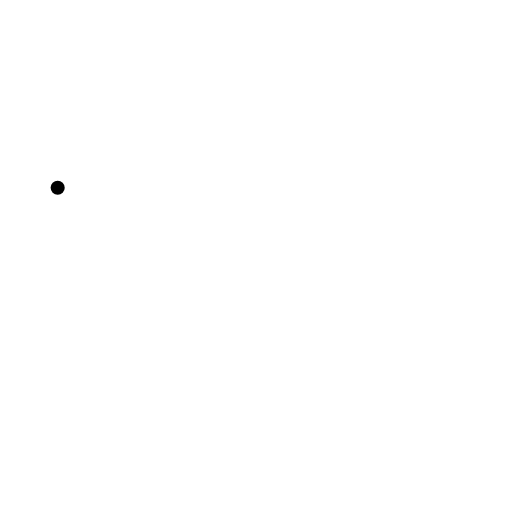
t = 0.00 s
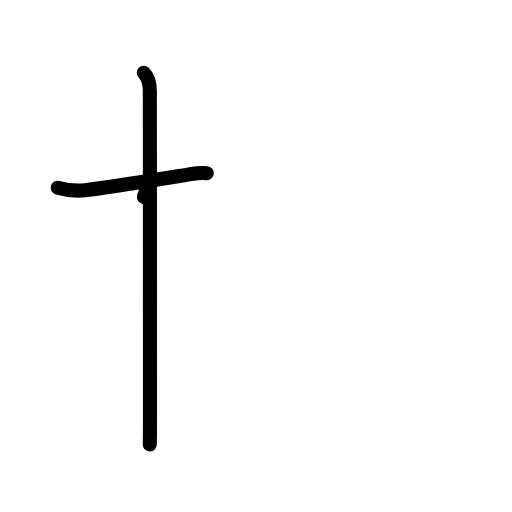
t = 2.25 s
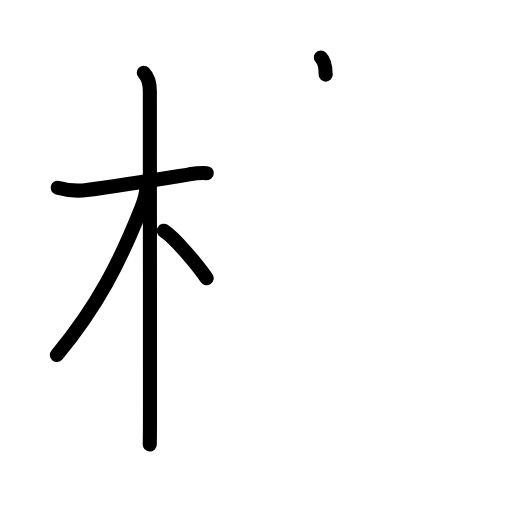
t = 4.38 s
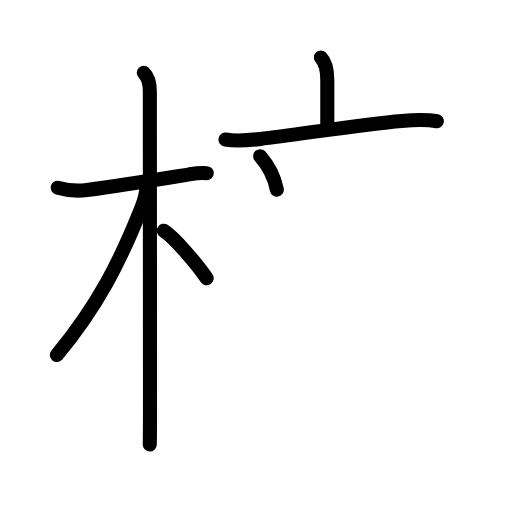
t = 6.50 s
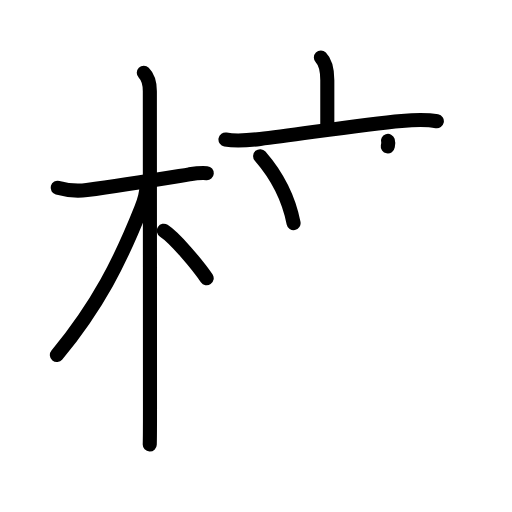
t = 7.25 s
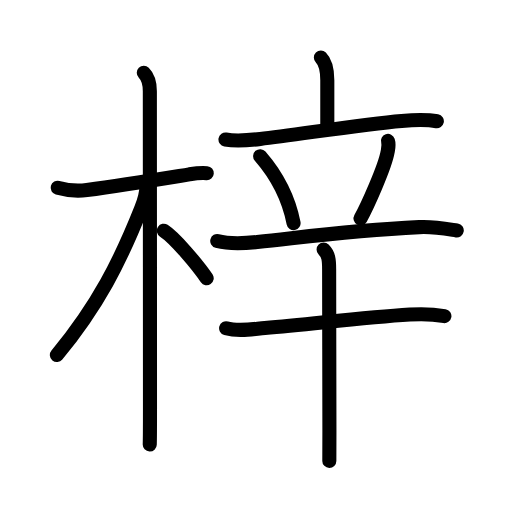
t = 11.00 s

The animated SVG that drew these frames (rendered in a browser with its animation timeline set to each time). Animation: 36 SMIL elements (animate=36); one cycle of 11.00 s.

<?xml version="1.0" encoding="UTF-8"?>
<!--
AniKanjiVG is licensed by CC-BY-SA Paul C. Sommerhoff (https://bitbucket.org/sommerhoff/anikanjivg).
AniKanjiVG uses KanjiVG which is licensed by CC-BY-SA Ulrich Apel (http://kanjivg.tagaini.net).
See also http://creativecommons.org/licenses/by-sa/3.0/
-->
<svg xmlns:kvg='http://kanjivg.tagaini.net' xmlns='http://www.w3.org/2000/svg' width='109' height='109' viewBox='0 0 109 109' style='fill:none;stroke:#000000;stroke-width:3;stroke-linecap:round;stroke-linejoin:round;' id="kvg:kanji_06893"><g id="kvg:06893" kvg:element="梓"><g id="kvg:06893-g1" kvg:element="木" kvg:position="left" kvg:radical="general"><path id="kvg:06893-s1" kvg:type="㇐" d="M12.28,39.97c2.35,0.66,4.83,0.68,6.22,0.49c7.88-1.08,15.5-2.33,21.79-3.34c0.92-0.15,2.21-0.37,3.73-0.25"><animate attributeName="d" begin="0.0s" dur="0.3333333333333333s" from="M12.28,39.97C12.28,39.97,12.28,39.97,12.28,39.97" to="M12.28,39.97c2.35,0.66,4.83,0.68,6.22,0.49" />
<animate attributeName="d" begin="0.3333333333333333s" dur="0.3333333333333333s" from="M12.28,39.97c2.35,0.66,4.83,0.68,6.22,0.49c0,0,0,0,0,0,0" to="M12.28,39.97c2.35,0.66,4.83,0.68,6.22,0.49c7.88-1.08,15.5-2.33,21.79-3.34" />
<animate attributeName="d" begin="0.6666666666666666s" dur="0.3333333333333333s" from="M12.28,39.97c2.35,0.66,4.83,0.68,6.22,0.49c7.88-1.08,15.5-2.33,21.79-3.34c0,0,0,0,0,0,0" to="M12.28,39.97c2.35,0.66,4.83,0.68,6.22,0.49c7.88-1.08,15.5-2.33,21.79-3.34c0.92-0.15,2.21-0.37,3.73-0.25" />
</path>
<path id="kvg:06893-s2" kvg:type="㇑" d="M30.61,15.5c1.07,1.07,1.29,2.5,1.29,3.92c0,3.21,0.03,49.58,0.03,67.83c0,3.56-0.02,6.44-0.05,7.38"><animate attributeName="d" begin="1.0s" dur="0.3333333333333333s" from="M30.61,15.5C30.61,15.5,30.61,15.5,30.61,15.5" to="M30.61,15.5c1.07,1.07,1.29,2.5,1.29,3.92" />
<animate attributeName="d" begin="1.3333333333333333s" dur="0.3333333333333333s" from="M30.61,15.5c1.07,1.07,1.29,2.5,1.29,3.92c0,0,0,0,0,0,0" to="M30.61,15.5c1.07,1.07,1.29,2.5,1.29,3.92c0,3.21,0.03,49.58,0.03,67.83" />
<animate attributeName="d" begin="1.6666666666666665s" dur="0.3333333333333333s" from="M30.61,15.5c1.07,1.07,1.29,2.5,1.29,3.92c0,3.21,0.03,49.58,0.03,67.83c0,0,0,0,0,0,0" to="M30.61,15.5c1.07,1.07,1.29,2.5,1.29,3.92c0,3.21,0.03,49.58,0.03,67.83c0,3.56-0.02,6.44-0.05,7.38" />
<animate attributeName="d" begin="0s" dur="1.0s" from="M-100,-100" to="M-100,-100" />
</path>
<path id="kvg:06893-s3" kvg:type="㇒" d="M31.19,39.53c0,1.47-0.53,3.32-1.13,4.83C25.55,55.68,20.88,65,12.11,75.59"><animate attributeName="d" begin="2.0s" dur="0.5s" from="M31.19,39.53C31.19,39.53,31.19,39.53,31.19,39.53" to="M31.19,39.53c0,1.47-0.53,3.32-1.13,4.83" />
<animate attributeName="d" begin="2.5s" dur="0.5s" from="M31.19,39.53c0,1.47-0.53,3.32-1.13,4.83c0,0,0,0,0,0,0" to="M31.19,39.53c0,1.47-0.53,3.32-1.13,4.83C25.55,55.68,20.88,65,12.11,75.59" />
<animate attributeName="d" begin="0s" dur="2.0s" from="M-100,-100" to="M-100,-100" />
</path>
<path id="kvg:06893-s4" kvg:type="㇔/㇏" d="M34.88,49.12c2.33,1.49,7.16,7.24,9.12,10.12"><animate attributeName="d" begin="3.0s" dur="1.0s" from="M34.88,49.12C34.88,49.12,34.88,49.12,34.88,49.12" to="M34.88,49.12c2.33,1.49,7.16,7.24,9.12,10.12" />
<animate attributeName="d" begin="0s" dur="3.0s" from="M-100,-100" to="M-100,-100" />
</path>
</g>
<g id="kvg:06893-g2" kvg:element="辛" kvg:position="right"><g id="kvg:06893-g3" kvg:element="立" kvg:position="top"><g id="kvg:06893-g4" kvg:element="亠" kvg:position="top"><path id="kvg:06893-s5" kvg:type="㇑a" d="M68.31,12.25c1.09,1.09,1.37,2.62,1.37,4.85c0,3.05,0,5.4,0,9.4"><animate attributeName="d" begin="4.0s" dur="0.5s" from="M68.31,12.25C68.31,12.25,68.31,12.25,68.31,12.25" to="M68.31,12.25c1.09,1.09,1.37,2.62,1.37,4.85" />
<animate attributeName="d" begin="4.5s" dur="0.5s" from="M68.31,12.25c1.09,1.09,1.37,2.62,1.37,4.85c0,0,0,0,0,0,0" to="M68.31,12.25c1.09,1.09,1.37,2.62,1.37,4.85c0,3.05,0,5.4,0,9.4" />
<animate attributeName="d" begin="0s" dur="4.0s" from="M-100,-100" to="M-100,-100" />
</path>
<path id="kvg:06893-s6" kvg:type="㇐" d="M48,29.7c2.38,0.42,5.02,0.16,7.4-0.12c7.85-0.9,21.7-3.14,30.1-3.84c2.51-0.21,5.01-0.4,7.5,0.08"><animate attributeName="d" begin="5.0s" dur="0.3333333333333333s" from="M48,29.7C48,29.7,48,29.7,48,29.7" to="M48,29.7c2.38,0.42,5.02,0.16,7.4-0.12" />
<animate attributeName="d" begin="5.333333333333333s" dur="0.3333333333333333s" from="M48,29.7c2.38,0.42,5.02,0.16,7.4-0.12c0,0,0,0,0,0,0" to="M48,29.7c2.38,0.42,5.02,0.16,7.4-0.12c7.85-0.9,21.7-3.14,30.1-3.84" />
<animate attributeName="d" begin="5.666666666666667s" dur="0.3333333333333333s" from="M48,29.7c2.38,0.42,5.02,0.16,7.4-0.12c7.85-0.9,21.7-3.14,30.1-3.84c0,0,0,0,0,0,0" to="M48,29.7c2.38,0.42,5.02,0.16,7.4-0.12c7.85-0.9,21.7-3.14,30.1-3.84c2.51-0.21,5.01-0.4,7.5,0.08" />
<animate attributeName="d" begin="0s" dur="5.0s" from="M-100,-100" to="M-100,-100" />
</path>
</g>
<g id="kvg:06893-g5" kvg:position="bottom"><path id="kvg:06893-s7" kvg:type="㇔" d="M55.38,33.25c4.61,5.31,6.38,10.5,7.12,14.25"><animate attributeName="d" begin="6.0s" dur="1.0s" from="M55.38,33.25C55.38,33.25,55.38,33.25,55.38,33.25" to="M55.38,33.25c4.61,5.31,6.38,10.5,7.12,14.25" />
<animate attributeName="d" begin="0s" dur="6.0s" from="M-100,-100" to="M-100,-100" />
</path>
<path id="kvg:06893-s8" kvg:type="㇒" d="M82.59,30c0.29,0.88,0.01,1.87-0.07,2.34c-0.55,3.18-4.4,11.73-5.77,14.16"><animate attributeName="d" begin="7.0s" dur="0.5s" from="M82.59,30C82.59,30,82.59,30,82.59,30" to="M82.59,30c0.29,0.88,0.01,1.87-0.07,2.34" />
<animate attributeName="d" begin="7.5s" dur="0.5s" from="M82.59,30c0.29,0.88,0.01,1.87-0.07,2.34c0,0,0,0,0,0,0" to="M82.59,30c0.29,0.88,0.01,1.87-0.07,2.34c-0.55,3.18-4.4,11.73-5.77,14.16" />
<animate attributeName="d" begin="0s" dur="7.0s" from="M-100,-100" to="M-100,-100" />
</path>
<path id="kvg:06893-s9" kvg:type="㇐" d="M46.25,51.3c2.68,0.72,5.79,0.52,8.51,0.22c12.35-1.33,20.12-2.45,34.5-3.16c3.06-0.15,4.98,0.23,7.98,0.71"><animate attributeName="d" begin="8.0s" dur="0.3333333333333333s" from="M46.25,51.3C46.25,51.3,46.25,51.3,46.25,51.3" to="M46.25,51.3c2.68,0.72,5.79,0.52,8.51,0.22" />
<animate attributeName="d" begin="8.333333333333334s" dur="0.3333333333333333s" from="M46.25,51.3c2.68,0.72,5.79,0.52,8.51,0.22c0,0,0,0,0,0,0" to="M46.25,51.3c2.68,0.72,5.79,0.52,8.51,0.22c12.35-1.33,20.12-2.45,34.5-3.16" />
<animate attributeName="d" begin="8.666666666666666s" dur="0.3333333333333333s" from="M46.25,51.3c2.68,0.72,5.79,0.52,8.51,0.22c12.35-1.33,20.12-2.45,34.5-3.16c0,0,0,0,0,0,0" to="M46.25,51.3c2.68,0.72,5.79,0.52,8.51,0.22c12.35-1.33,20.12-2.45,34.5-3.16c3.06-0.15,4.98,0.23,7.98,0.71" />
<animate attributeName="d" begin="0s" dur="8.0s" from="M-100,-100" to="M-100,-100" />
</path>
</g>
</g>
<g id="kvg:06893-g6" kvg:element="十" kvg:position="bottom"><path id="kvg:06893-s10" kvg:type="㇐" d="M48.14,69.88c2.61,0.75,5.62,0.18,8.25-0.05c10.46-0.89,20.92-2.24,30.86-2.86c2.49-0.16,4.89-0.11,7.36,0.32"><animate attributeName="d" begin="9.0s" dur="0.3333333333333333s" from="M48.14,69.88C48.14,69.88,48.14,69.88,48.14,69.88" to="M48.14,69.88c2.61,0.75,5.62,0.18,8.25-0.05" />
<animate attributeName="d" begin="9.333333333333334s" dur="0.3333333333333333s" from="M48.14,69.88c2.61,0.75,5.62,0.18,8.25-0.05c0,0,0,0,0,0,0" to="M48.14,69.88c2.61,0.75,5.62,0.18,8.25-0.05c10.46-0.89,20.92-2.24,30.86-2.86" />
<animate attributeName="d" begin="9.666666666666666s" dur="0.3333333333333333s" from="M48.14,69.88c2.61,0.75,5.62,0.18,8.25-0.05c10.46-0.89,20.92-2.24,30.86-2.86c0,0,0,0,0,0,0" to="M48.14,69.88c2.61,0.75,5.62,0.18,8.25-0.05c10.46-0.89,20.92-2.24,30.86-2.86c2.49-0.16,4.89-0.11,7.36,0.32" />
<animate attributeName="d" begin="0s" dur="9.0s" from="M-100,-100" to="M-100,-100" />
</path>
<path id="kvg:06893-s11" kvg:type="㇑" d="M68.89,53.13c1.05,1.05,1.18,2.12,1.18,4.21c0,6.9,0.06,28.03,0.06,34.4c0,2.59-0.02,4.79-0.02,6.38"><animate attributeName="d" begin="10.0s" dur="0.3333333333333333s" from="M68.89,53.13C68.89,53.13,68.89,53.13,68.89,53.13" to="M68.89,53.13c1.05,1.05,1.18,2.12,1.18,4.21" />
<animate attributeName="d" begin="10.333333333333334s" dur="0.3333333333333333s" from="M68.89,53.13c1.05,1.05,1.18,2.12,1.18,4.21c0,0,0,0,0,0,0" to="M68.89,53.13c1.05,1.05,1.18,2.12,1.18,4.21c0,6.9,0.06,28.03,0.06,34.4" />
<animate attributeName="d" begin="10.666666666666666s" dur="0.3333333333333333s" from="M68.89,53.13c1.05,1.05,1.18,2.12,1.18,4.21c0,6.9,0.06,28.03,0.06,34.4c0,0,0,0,0,0,0" to="M68.89,53.13c1.05,1.05,1.18,2.12,1.18,4.21c0,6.9,0.06,28.03,0.06,34.4c0,2.59-0.02,4.79-0.02,6.38" />
<animate attributeName="d" begin="0s" dur="10.0s" from="M-100,-100" to="M-100,-100" />
</path>
</g>
</g>
</g>
</svg>
